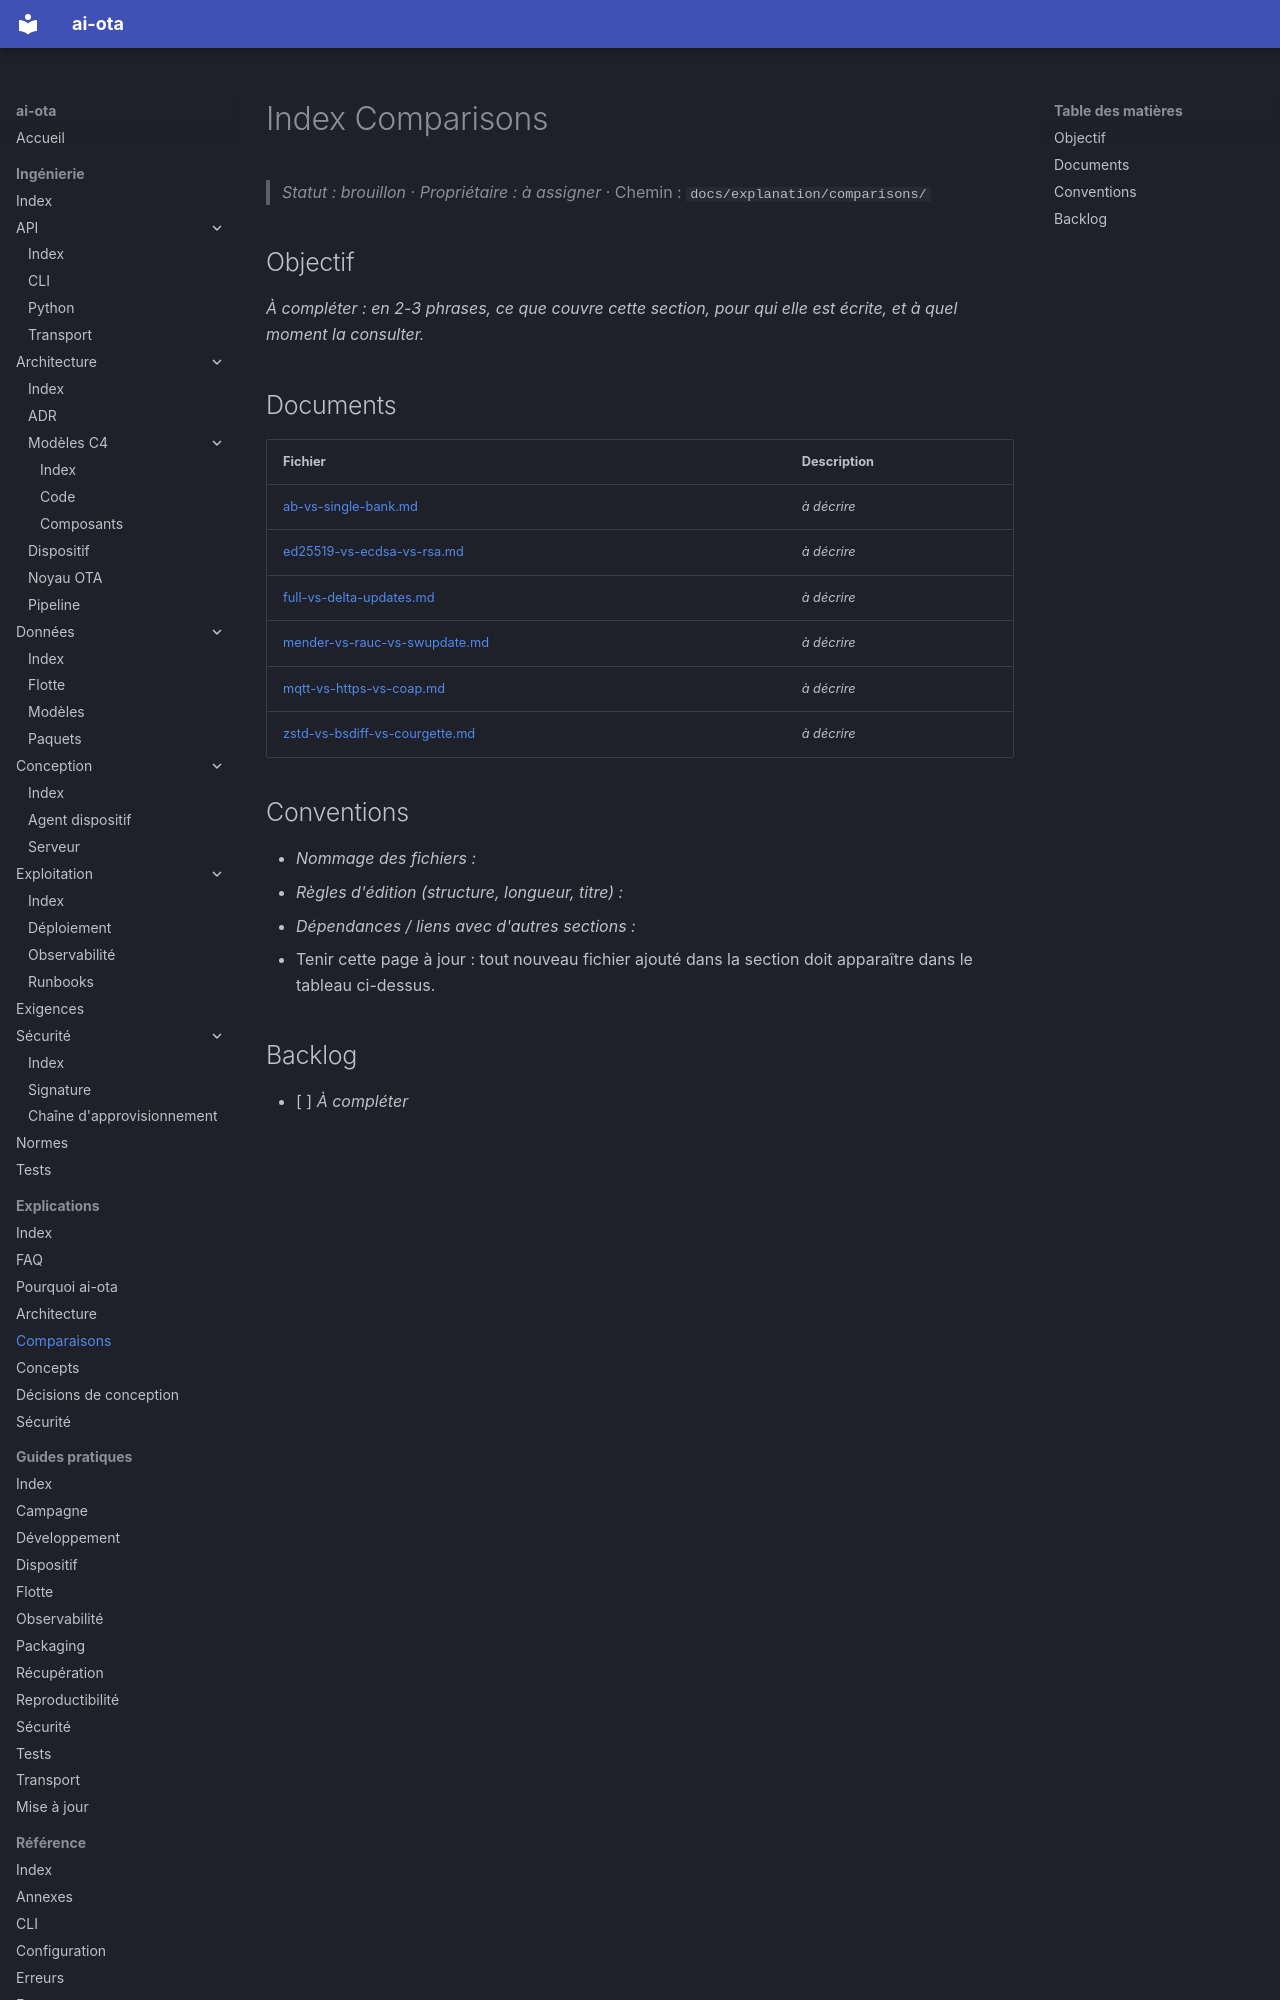

repository: codesphere-dev/ai-ota · page: explanation/comparisons/index.html · generator: mkdocs

# Index Comparisons
> _Statut : brouillon_ · _Propriétaire : à assigner_ · Chemin : `docs/explanation/comparisons/`

## Objectif

_À compléter : en 2-3 phrases, ce que couvre cette section, pour qui elle est écrite, et à quel moment la consulter._

## Documents

| Fichier | Description |
| --- | --- |
| [ab-vs-single-bank.md](ab-vs-single-bank.md) | _à décrire_ |
| [ed25519-vs-ecdsa-vs-rsa.md](ed25519-vs-ecdsa-vs-rsa.md) | _à décrire_ |
| [full-vs-delta-updates.md](full-vs-delta-updates.md) | _à décrire_ |
| [mender-vs-rauc-vs-swupdate.md](mender-vs-rauc-vs-swupdate.md) | _à décrire_ |
| [mqtt-vs-https-vs-coap.md](mqtt-vs-https-vs-coap.md) | _à décrire_ |
| [zstd-vs-bsdiff-vs-courgette.md](zstd-vs-bsdiff-vs-courgette.md) | _à décrire_ |
